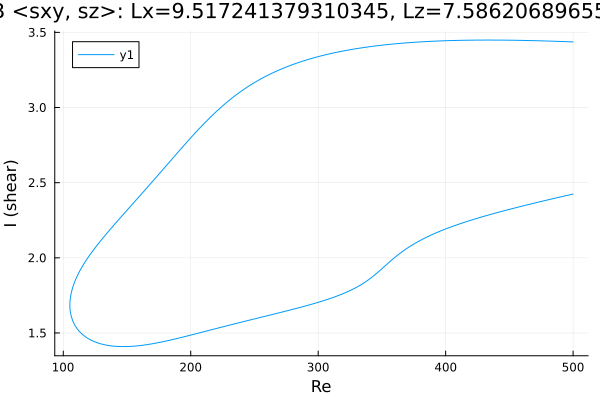

Data behind this chart, as committed beside it:
Re, shear
500.0, 3.436
499.1, 3.437
497.7, 3.437
496.3, 3.438
494.9, 3.438
493.5, 3.438
492, 3.439
490.6, 3.439
489.2, 3.44
487.8, 3.44
486.4, 3.441
485, 3.441
483.6, 3.441
482.1, 3.442
480.7, 3.442
479.3, 3.442
477.9, 3.443
476.5, 3.443
475.1, 3.444
473.7, 3.444
472.2, 3.444
470.8, 3.444
469.4, 3.445
468, 3.445
466.6, 3.445
465.2, 3.446
463.8, 3.446
462.4, 3.446
461, 3.446
459.6, 3.447
458.2, 3.447
456.7, 3.447
455.3, 3.447
453.9, 3.447
452.5, 3.448
451.1, 3.448
449.7, 3.448
448.3, 3.448
446.8, 3.448
445.4, 3.448
444, 3.448
442.6, 3.449
441.2, 3.449
439.8, 3.449
438.4, 3.449
436.9, 3.449
435.5, 3.449
434.1, 3.449
432.7, 3.449
431.3, 3.449
429.9, 3.449
428.5, 3.449
428.3, 3.449
426.9, 3.449
425.4, 3.449
424, 3.448
422.6, 3.448
421.2, 3.448
419.8, 3.448
418.4, 3.448
... 564 more rows
